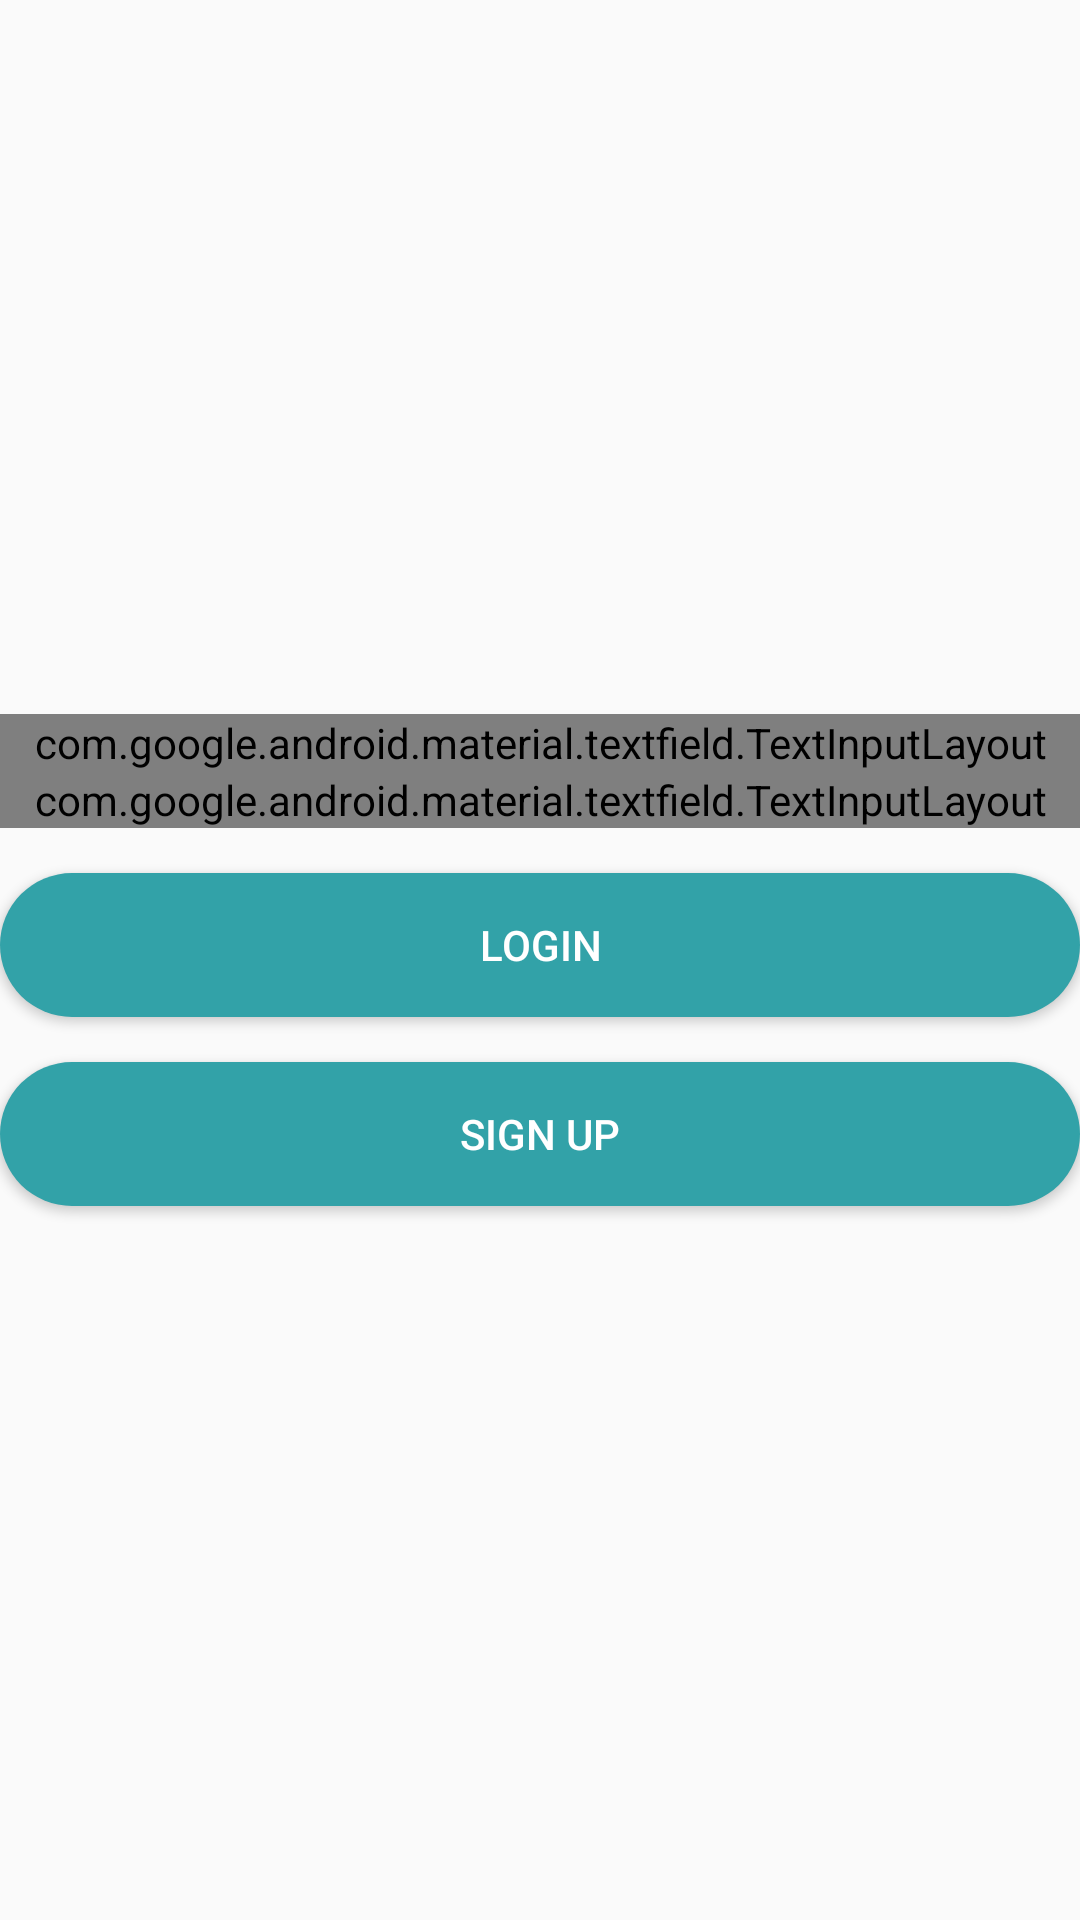

The Android layout XML behind this screen, and the referenced resources:
<!-- AndroidManifest.xml: application theme AppTheme -->
<!-- res/layout/activity_login.xml -->
<?xml version="1.0" encoding="utf-8"?>
<LinearLayout xmlns:android="http://schemas.android.com/apk/res/android"
    android:layout_width="match_parent"
    android:layout_height="match_parent"
    xmlns:app="http://schemas.android.com/apk/res-auto"
    android:orientation="vertical"
    android:gravity="center">

    <com.google.android.material.textfield.TextInputLayout
        android:layout_width="match_parent"
        android:layout_height="wrap_content"
        android:focusable="true"
        android:focusableInTouchMode="true"
        style="@style/Widget.MaterialComponents.TextInputLayout.OutlinedBox"
        >

        <com.google.android.material.textfield.TextInputEditText
            android:id="@+id/etLoginUsername"
            android:layout_width="match_parent"
            android:layout_height="wrap_content"
            android:hint="@string/username"/>

    </com.google.android.material.textfield.TextInputLayout>

    <com.google.android.material.textfield.TextInputLayout
        android:layout_width="match_parent"
        android:layout_height="wrap_content"
        android:focusable="true"
        android:focusableInTouchMode="true"
        style="@style/Widget.MaterialComponents.TextInputLayout.OutlinedBox"
        app:boxStrokeColor="@color/primaryButton">

        <com.google.android.material.textfield.TextInputEditText
            android:id="@+id/etLoginPassword"
            android:layout_width="match_parent"
            android:layout_height="wrap_content"
            android:hint="@string/password"
            android:layout_marginTop="15dp"/>

    </com.google.android.material.textfield.TextInputLayout>


    <Button
        android:layout_width="match_parent"
        android:layout_height="wrap_content"
        android:id="@+id/btnLogin"
        android:text="@string/login"
        android:textColor="#ffffff"
        android:background="@drawable/round_button"
        android:layout_marginTop="15dp"/>

    <Button
        android:layout_width="match_parent"
        android:layout_height="wrap_content"
        android:id="@+id/btnSignUp"
        android:text="@string/signup"
        android:textColor="#ffffff"
        android:background="@drawable/round_button"
        android:layout_marginTop="15dp"/>

</LinearLayout>
<!-- resources referenced by this layout -->
<resources>
  <color name="primaryButton">#32a2a8</color>
  <!-- drawable round_button (drawable) -->
  <?xml version="1.0" encoding="utf-8"?>
  <shape xmlns:android="http://schemas.android.com/apk/res/android">
  
      <solid
          android:color="@color/primaryButton"/>
  
      <corners
          android:radius="25dp"/>
  </shape>
  <string name="login">Login</string>
  <string name="password">Password</string>
  <string name="signup">Sign Up</string>
  <string name="username">Username</string>
  <style name="AppTheme" parent="Theme.AppCompat.Light.NoActionBar">
          
          <item name="colorPrimary">@color/colorPrimary</item>
          <item name="colorPrimaryDark">@color/colorPrimaryDark</item>
          <item name="colorAccent">@color/colorAccent</item>
      </style>
  <color name="colorPrimary">#008577</color>
  <color name="colorPrimaryDark">#00574B</color>
  <color name="colorAccent">#D81B60</color>
</resources>
